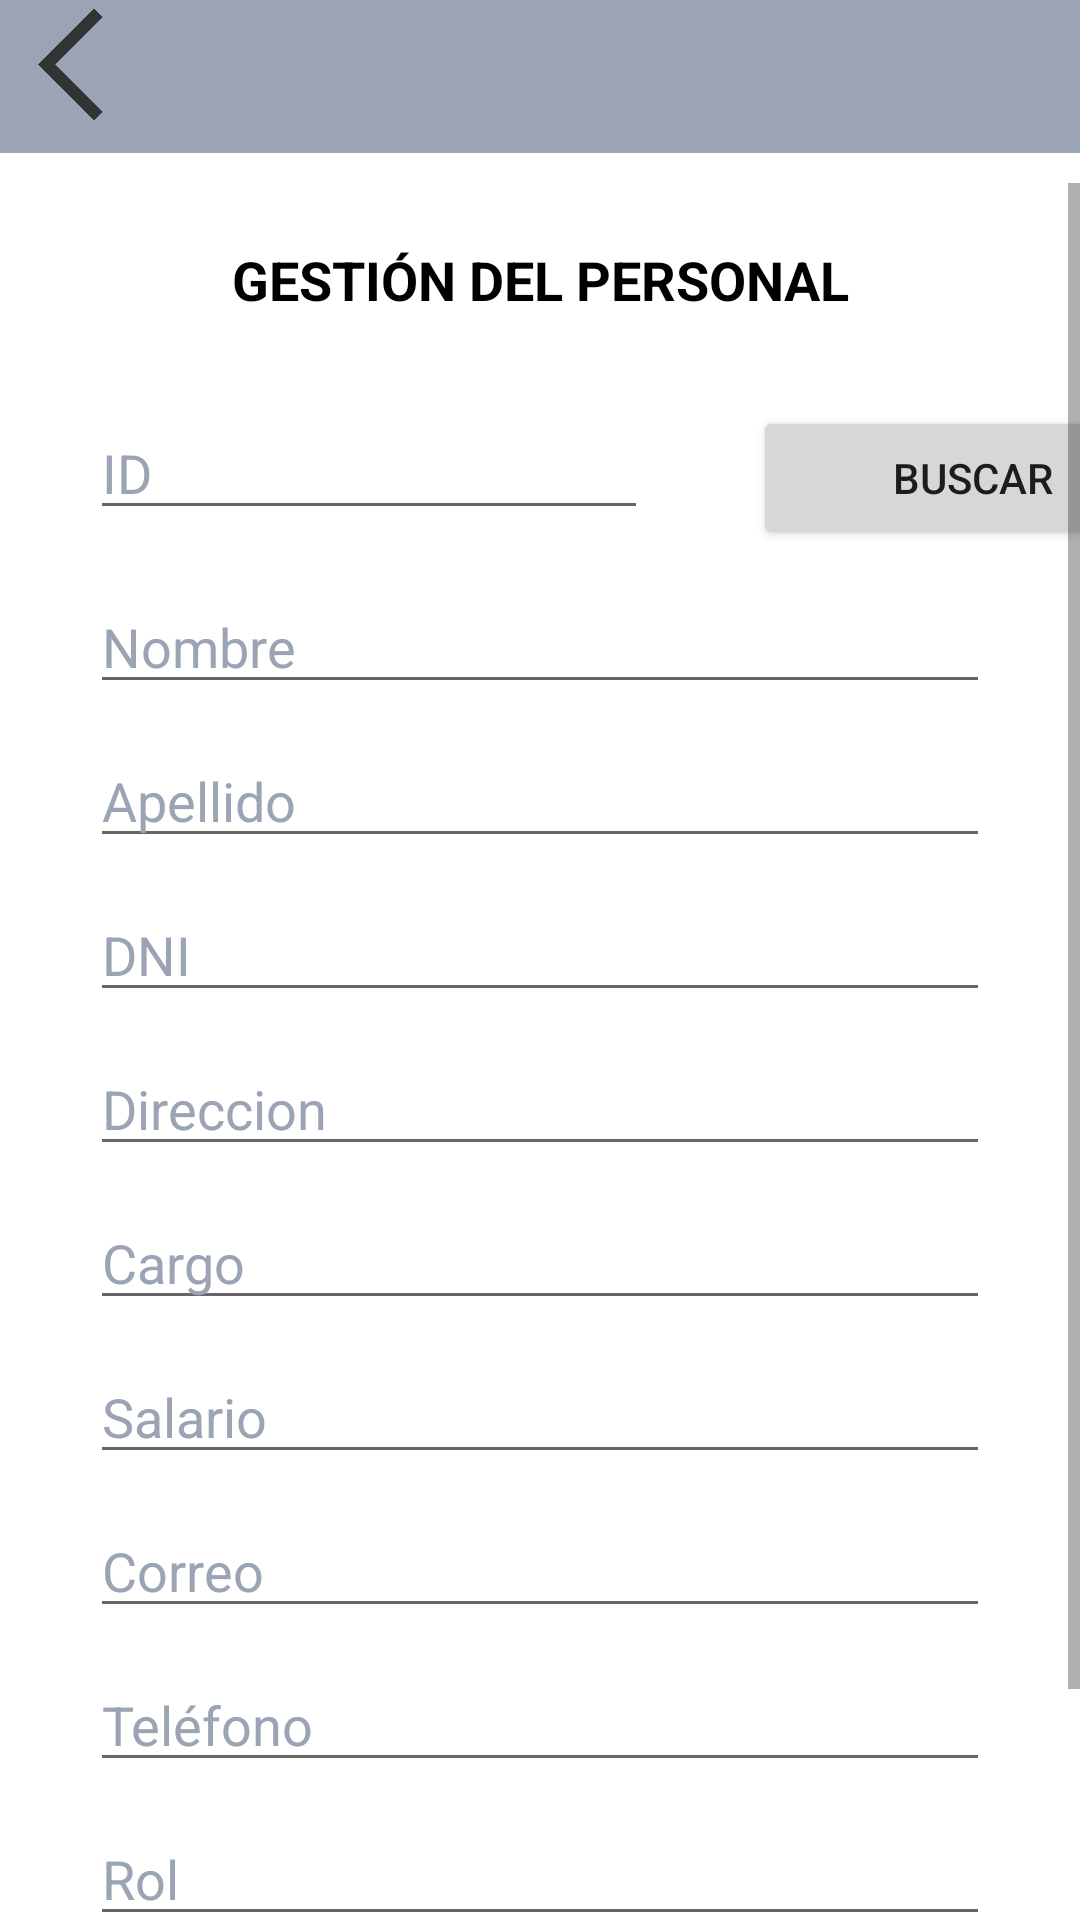

Reconstruct the res/layout file that produces this screen, plus the resources it refers to.
<!-- AndroidManifest.xml: application theme Theme.Inicio -->
<!-- res/layout/fragment_ver_usuario.xml -->
<?xml version="1.0" encoding="utf-8"?>
<RelativeLayout xmlns:android="http://schemas.android.com/apk/res/android"
    xmlns:tools="http://schemas.android.com/tools"
    android:layout_width="match_parent"
    android:layout_height="wrap_content"
    xmlns:app="http://schemas.android.com/apk/res-auto"
    tools:context=".fragmentos.VerUsuarioFragment"
    >>

    <LinearLayout
        android:layout_width="match_parent"
        android:layout_height="730dp"
        android:orientation="vertical"
        tools:ignore="ExtraText">
        //Creacion de un contorno para simular la franja que tiene android

        <RelativeLayout
            android:layout_width="match_parent"
            android:layout_height="wrap_content"
            android:background="@color/arribaagre">
            <ImageView
                android:id="@+id/img"
                android:layout_width="60dp"
                android:layout_height="49dp"
                android:layout_alignParentStart="true"
                android:layout_alignParentLeft="true"
                android:layout_alignParentTop="true"
                android:layout_marginStart="181dp"
                android:layout_marginLeft="181dp"
                android:layout_marginTop="2dp"
                android:src="@drawable/user1" />

            <ImageView
                android:id="@+id/imageView3"
                android:layout_width="47dp"
                android:layout_height="43dp"
                android:src="@drawable/fllecha" /><![CDATA[

            " />
        ]]>
        </RelativeLayout>
        <ScrollView
            android:layout_width="match_parent"
            android:layout_height="wrap_content"
            android:paddingTop="10dp">
            <LinearLayout
                android:layout_width="match_parent"
                android:layout_height="wrap_content"
                android:orientation="vertical">
                <TextView
                    android:layout_width="match_parent"
                    android:layout_height="wrap_content"
                    android:layout_marginTop="20dp"
                    android:layout_marginBottom="20dp"
                    android:text="GESTIÓN DEL PERSONAL"
                    android:textAlignment="center"
                    android:textColor="@color/black"
                    android:textSize="18sp"
                    android:textStyle="bold" />
                <LinearLayout
                    android:layout_width="400dp"
                    android:layout_height="wrap_content">

                    <EditText
                        android:id="@+id/CampoId"
                        android:layout_width="186dp"
                        android:layout_height="wrap_content"
                        android:layout_marginStart="30dp"
                        android:layout_marginTop="10dp"
                        android:layout_marginEnd="30dp"
                        android:ems="10"
                        android:hint="ID"
                        android:maxLength="40"
                        android:textColor="@color/Letras"
                        android:textColorHighlight="@color/Letras"
                        android:textColorHint="@color/hints" />


                    <Button
                        android:id="@+id/btningresar"
                        android:layout_width="147dp"
                        android:layout_height="wrap_content"
                        android:layout_marginStart="5dp"
                        android:layout_marginTop="10dp"
                        android:layout_marginEnd="50dp"
                        android:text="Buscar" />
                </LinearLayout>
                <EditText
                    android:id="@+id/Enombre"
                    android:layout_width="match_parent"
                    android:layout_height="wrap_content"
                    android:layout_marginStart="30dp"
                    android:layout_marginTop="10dp"
                    android:layout_marginEnd="30dp"
                    android:ems="10"
                    android:hint="Nombre"
                    android:maxLength="40"
                    android:textColor="@color/Letras"
                    android:textColorHighlight="@color/Letras"
                    android:textColorHint="@color/hints" />

                <EditText
                    android:id="@+id/Eapellido"
                    android:layout_width="match_parent"
                    android:layout_height="wrap_content"
                    android:layout_marginStart="30dp"
                    android:layout_marginTop="10dp"
                    android:layout_marginEnd="30dp"
                    android:ems="10"
                    android:hint="Apellido"
                    android:textColorHint="@color/hints" />

                <EditText
                    android:id="@+id/EDNI"
                    android:layout_width="match_parent"
                    android:layout_height="wrap_content"
                    android:layout_marginStart="30dp"
                    android:layout_marginTop="10dp"
                    android:layout_marginEnd="30dp"
                    android:ems="10"
                    android:hint="DNI"
                    android:textColorHint="@color/hints" />

                <EditText
                    android:id="@+id/Edireccion"
                    android:layout_width="match_parent"
                    android:layout_height="wrap_content"
                    android:layout_marginStart="30dp"
                    android:layout_marginTop="10dp"
                    android:layout_marginEnd="30dp"
                    android:ems="10"
                    android:hint="Direccion"
                    android:textColorHint="@color/hints" />

                <EditText
                    android:id="@+id/Ecargo"
                    android:layout_width="match_parent"
                    android:layout_height="wrap_content"
                    android:layout_marginStart="30dp"
                    android:layout_marginTop="10dp"
                    android:layout_marginEnd="30dp"
                    android:ems="10"
                    android:hint="Cargo"
                    android:textColorHint="@color/hints" />

                <EditText
                    android:id="@+id/Esalario"
                    android:layout_width="match_parent"
                    android:layout_height="wrap_content"
                    android:layout_marginStart="30dp"
                    android:layout_marginTop="10dp"
                    android:layout_marginEnd="30dp"
                    android:ems="10"
                    android:hint="Salario"
                    android:textColorHint="@color/hints" />

                <EditText
                    android:id="@+id/Ecorreo"
                    android:layout_width="match_parent"
                    android:layout_height="wrap_content"
                    android:layout_marginStart="30dp"
                    android:layout_marginTop="10dp"
                    android:layout_marginEnd="30dp"
                    android:ems="10"
                    android:hint="Correo"
                    android:textColorHint="@color/hints" />

                <EditText
                    android:id="@+id/Etelefono"
                    android:layout_width="match_parent"
                    android:layout_height="wrap_content"
                    android:layout_marginStart="30dp"
                    android:layout_marginTop="10dp"
                    android:layout_marginEnd="30dp"
                    android:ems="10"
                    android:hint="Teléfono"
                    android:textColorHint="@color/hints" />
                <EditText
                    android:id="@+id/rol"
                    android:layout_width="match_parent"
                    android:layout_height="wrap_content"
                    android:layout_marginStart="30dp"
                    android:layout_marginTop="10dp"
                    android:layout_marginEnd="30dp"
                    android:ems="10"
                    android:hint="Rol"
                    android:textColorHint="@color/hints" />
                <LinearLayout
                    android:id="@+id/botones"
                    android:layout_width="match_parent"
                    android:layout_height="70dp"
                    android:layout_alignParentBottom="true"
                    android:layout_marginTop="15dp"
                    android:layout_marginBottom="0dp"
                    android:orientation="horizontal">

                    <ImageButton
                        android:id="@+id/btnEditar"
                        android:layout_width="42dp"
                        android:layout_height="52dp"
                        android:layout_marginLeft="160dp"
                        android:layout_marginRight="15dp"
                        android:background="@color/naranja"
                        app:srcCompat="@android:drawable/ic_menu_edit" />

                    <ImageButton
                        android:id="@+id/btnEliminar"
                        android:layout_width="50dp"
                        android:layout_height="52dp"
                        android:layout_marginRight="15dp"
                        android:background="@color/rojoquemado"
                        app:srcCompat="@android:drawable/ic_menu_delete" />

                </LinearLayout>
            </LinearLayout>
        </ScrollView>
    </LinearLayout>


</RelativeLayout>
<!-- resources referenced by this layout -->
<resources>
  <color name="Letras">#000000</color>
  <color name="arribaagre">#9BA4B5</color>
  <color name="black">#FF000000</color>
  <color name="hints">#9BA4B5</color>
  <color name="naranja">#ffca99</color>
  <color name="rojoquemado">#FF6969</color>
  <!-- drawable fllecha: png bitmap (drawable, 3268 bytes) -->
  <style name="Theme.Inicio" parent="Theme.MaterialComponents.DayNight.NoActionBar">
          
          <item name="colorPrimary">@color/purple_500</item>
          <item name="colorPrimaryVariant">@color/purple_700</item>
          <item name="colorOnPrimary">@color/white</item>
          
          <item name="colorSecondary">@color/teal_200</item>
          <item name="colorSecondaryVariant">@color/teal_700</item>
          <item name="colorOnSecondary">@color/black</item>
          
          <item name="android:statusBarColor">?attr/colorPrimaryVariant</item>
          
      </style>
  <color name="purple_500">#FF6200EE</color>
  <color name="purple_700">#FF3700B3</color>
  <color name="white">#FFFFFFFF</color>
  
      //colores que se agregaron para el personal
  <color name="teal_200">#FF03DAC5</color>
  <color name="teal_700">#FF018786</color>
</resources>
